Run: headless pygame with SDL's dummy video driver; simulated clock (each Clock.tick advances the game by its frame time, no real sleeping); random seed 0; keys injected as events and as key.get_pressed() state; no mouse input.
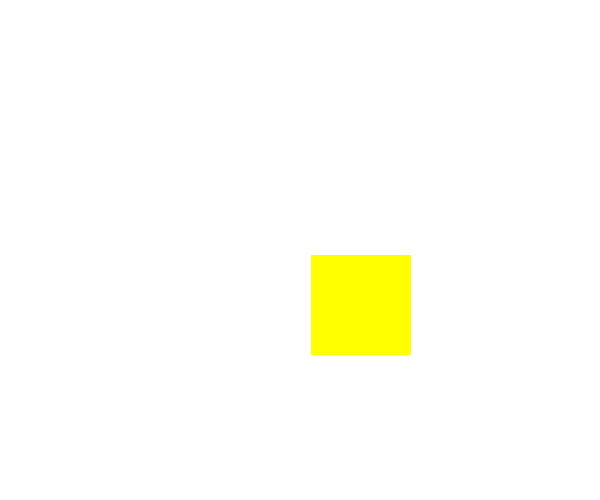
Frame 1 of 1 · flips 1–60 · no input

The pygame program that drew these frames:

import pygame ,random
import sys
pygame.init()
screen = pygame.display.set_mode((600,500))
pygame.display.set_caption("Drawing Rectangles")

pos_x = 300
pos_y = 250
vel_x = 0.2
vel_y = 0.1
yellow = 255, 255, 0

while True:
    for event in pygame.event.get():
        if event.type in (pygame.QUIT,pygame.KEYDOWN):
            print(event.type )
            sys.exit()
    screen.fill((255,255,255))

    pos_x += vel_x
    pos_y += vel_y

    if pos_x >500 or pos_x <0:
        vel_x = -vel_x
        yellow = random.randint(0,255),random.randint(0,255),random.randint(0,255)
    if pos_y >400 or pos_y <0:
        vel_y = -vel_y
        yellow = random.randint(0, 255), random.randint(0, 255), random.randint(0, 255)


    position = pos_x,pos_y,100,100
    width = 0

    pygame.draw.rect(screen,yellow,position,width)
    pygame.display.update()
